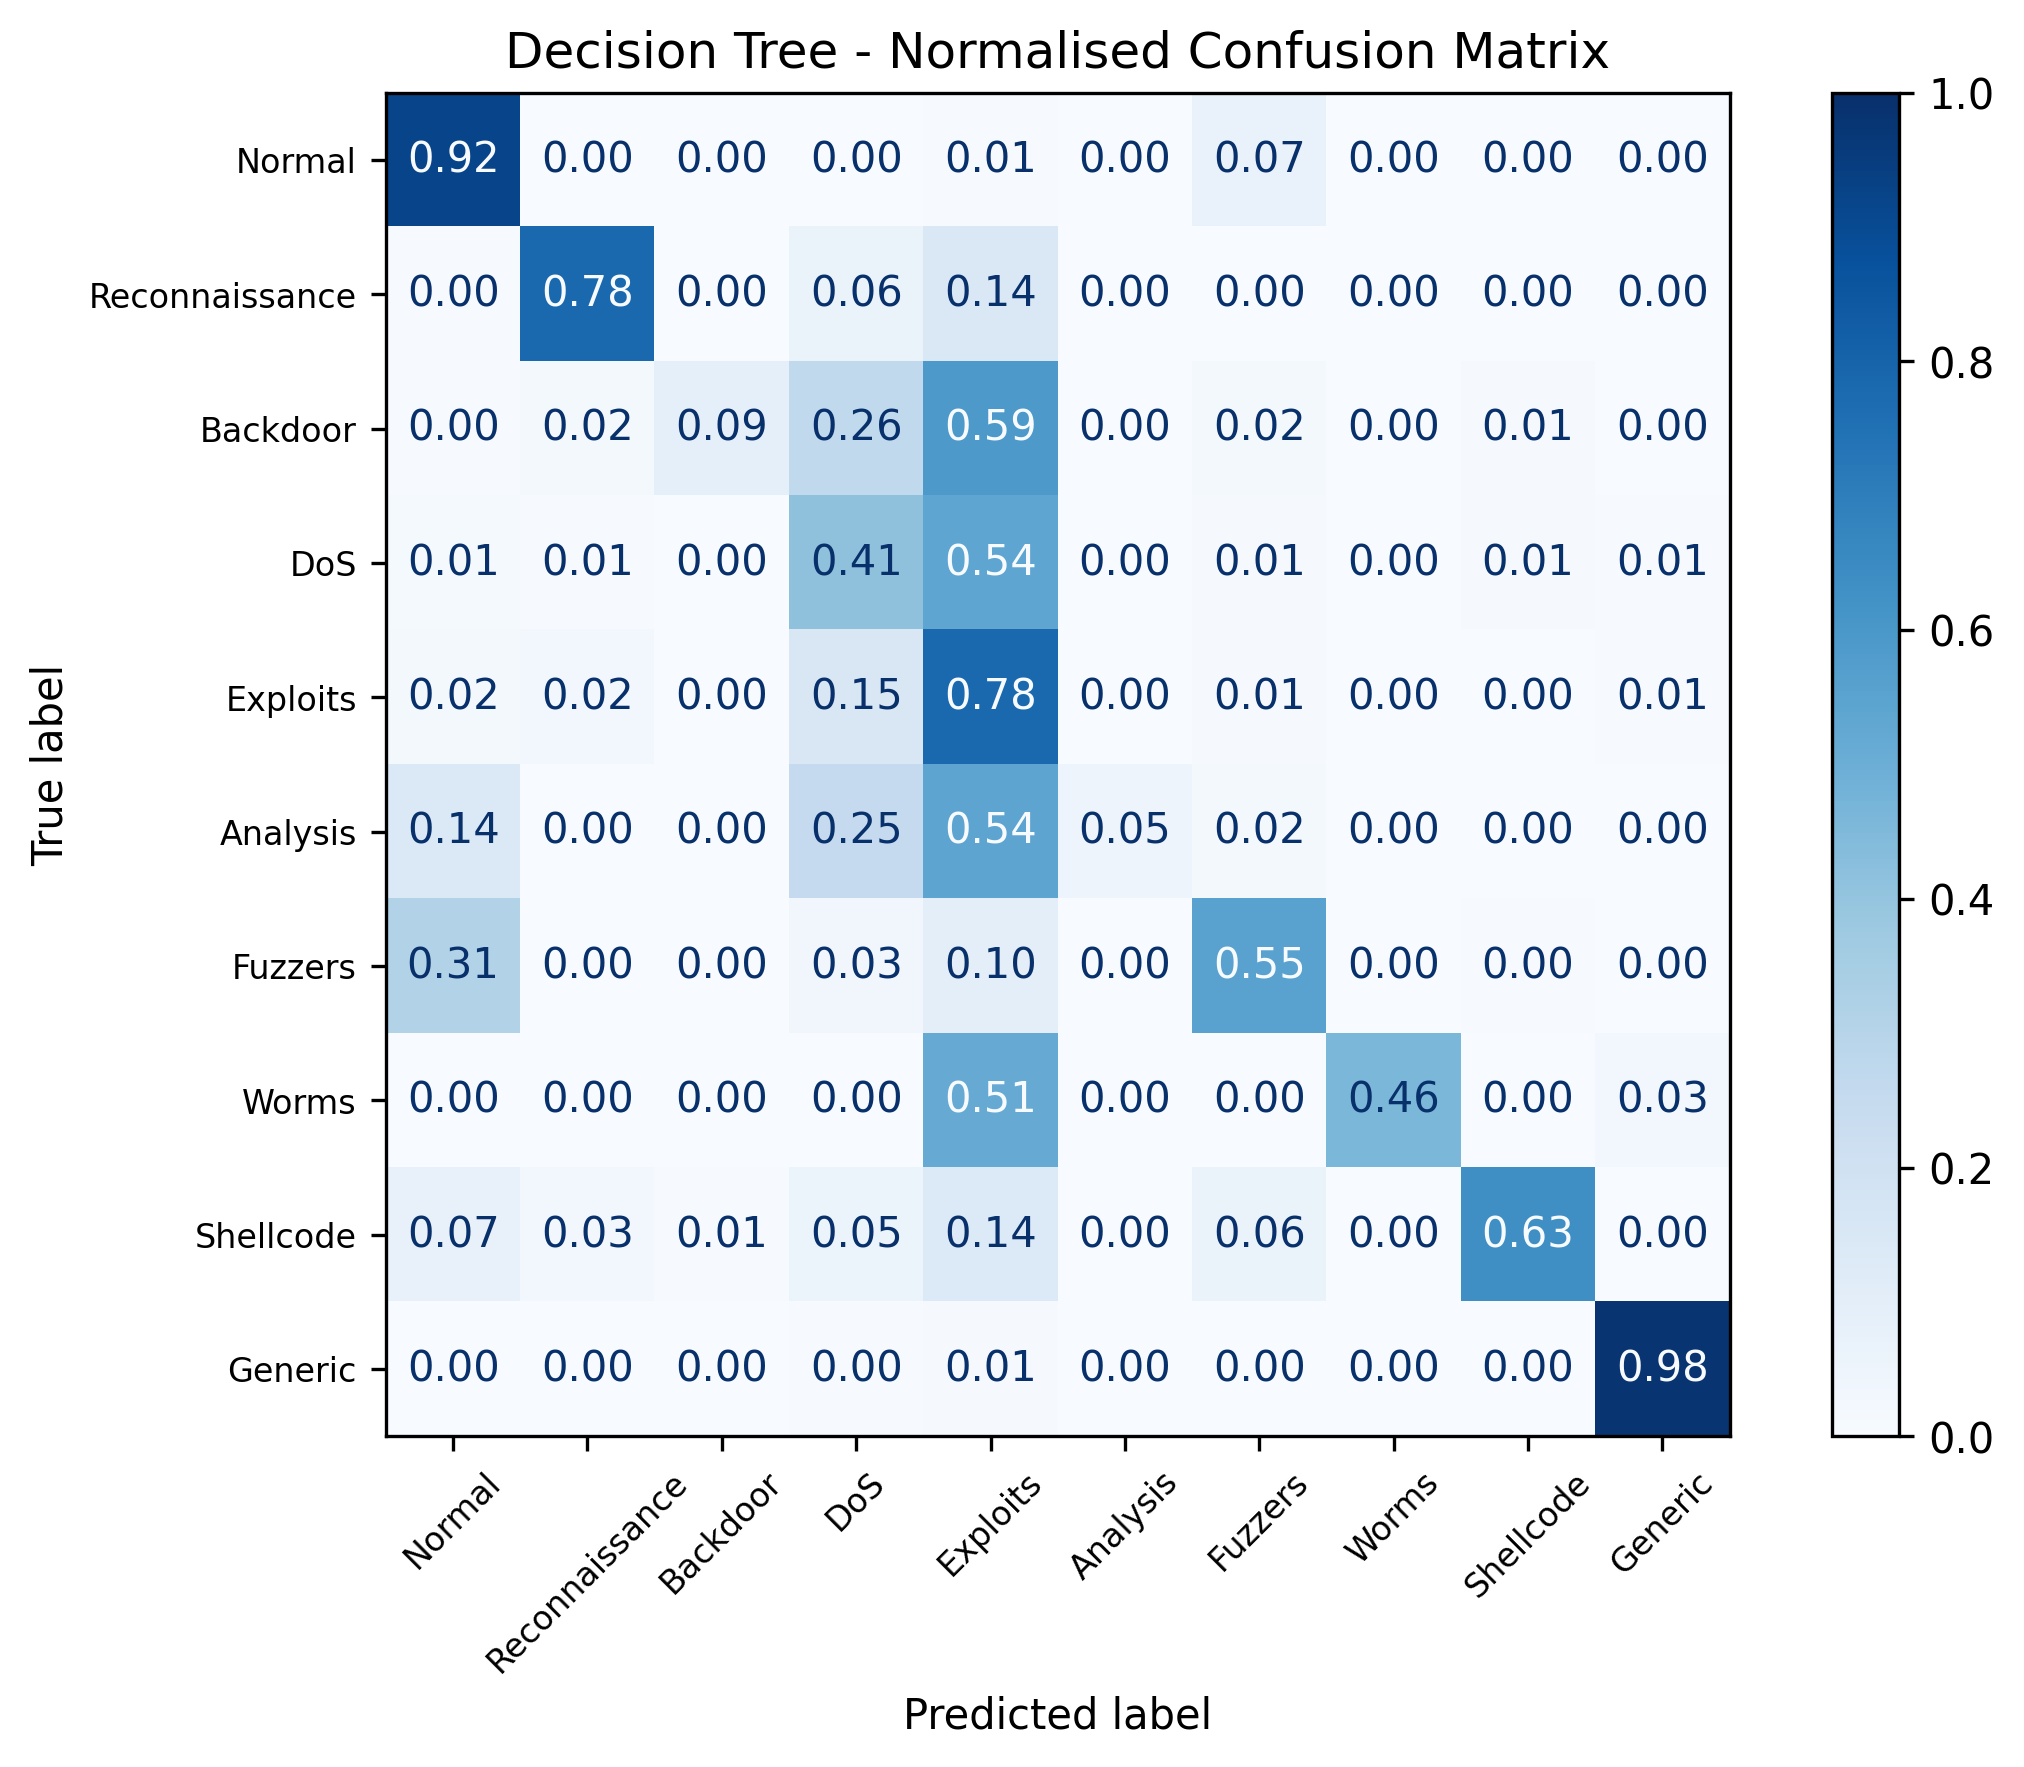

The file beside this chart, header and first rows:
, 0, 1, 2, 3, 4, 5, 6, 7, 8, 9
0, 16998, 10, 0, 24, 133, 68, 1256, 0, 24, 2
1, 12, 2239, 0, 181, 406, 1, 8, 0, 6, 2
2, 2, 9, 42, 124, 277, 0, 9, 0, 4, 1
3, 46, 21, 1, 1280, 1664, 1, 31, 1, 30, 21
4, 186, 207, 3, 1320, 6767, 11, 84, 7, 33, 61
5, 71, 0, 0, 128, 275, 25, 8, 0, 0, 0
6, 1559, 7, 1, 156, 478, 3, 2737, 0, 21, 6
7, 0, 0, 0, 0, 19, 0, 0, 17, 0, 1
8, 21, 8, 2, 15, 40, 0, 19, 1, 186, 1
9, 10, 0, 4, 50, 119, 0, 14, 2, 5, 11797
